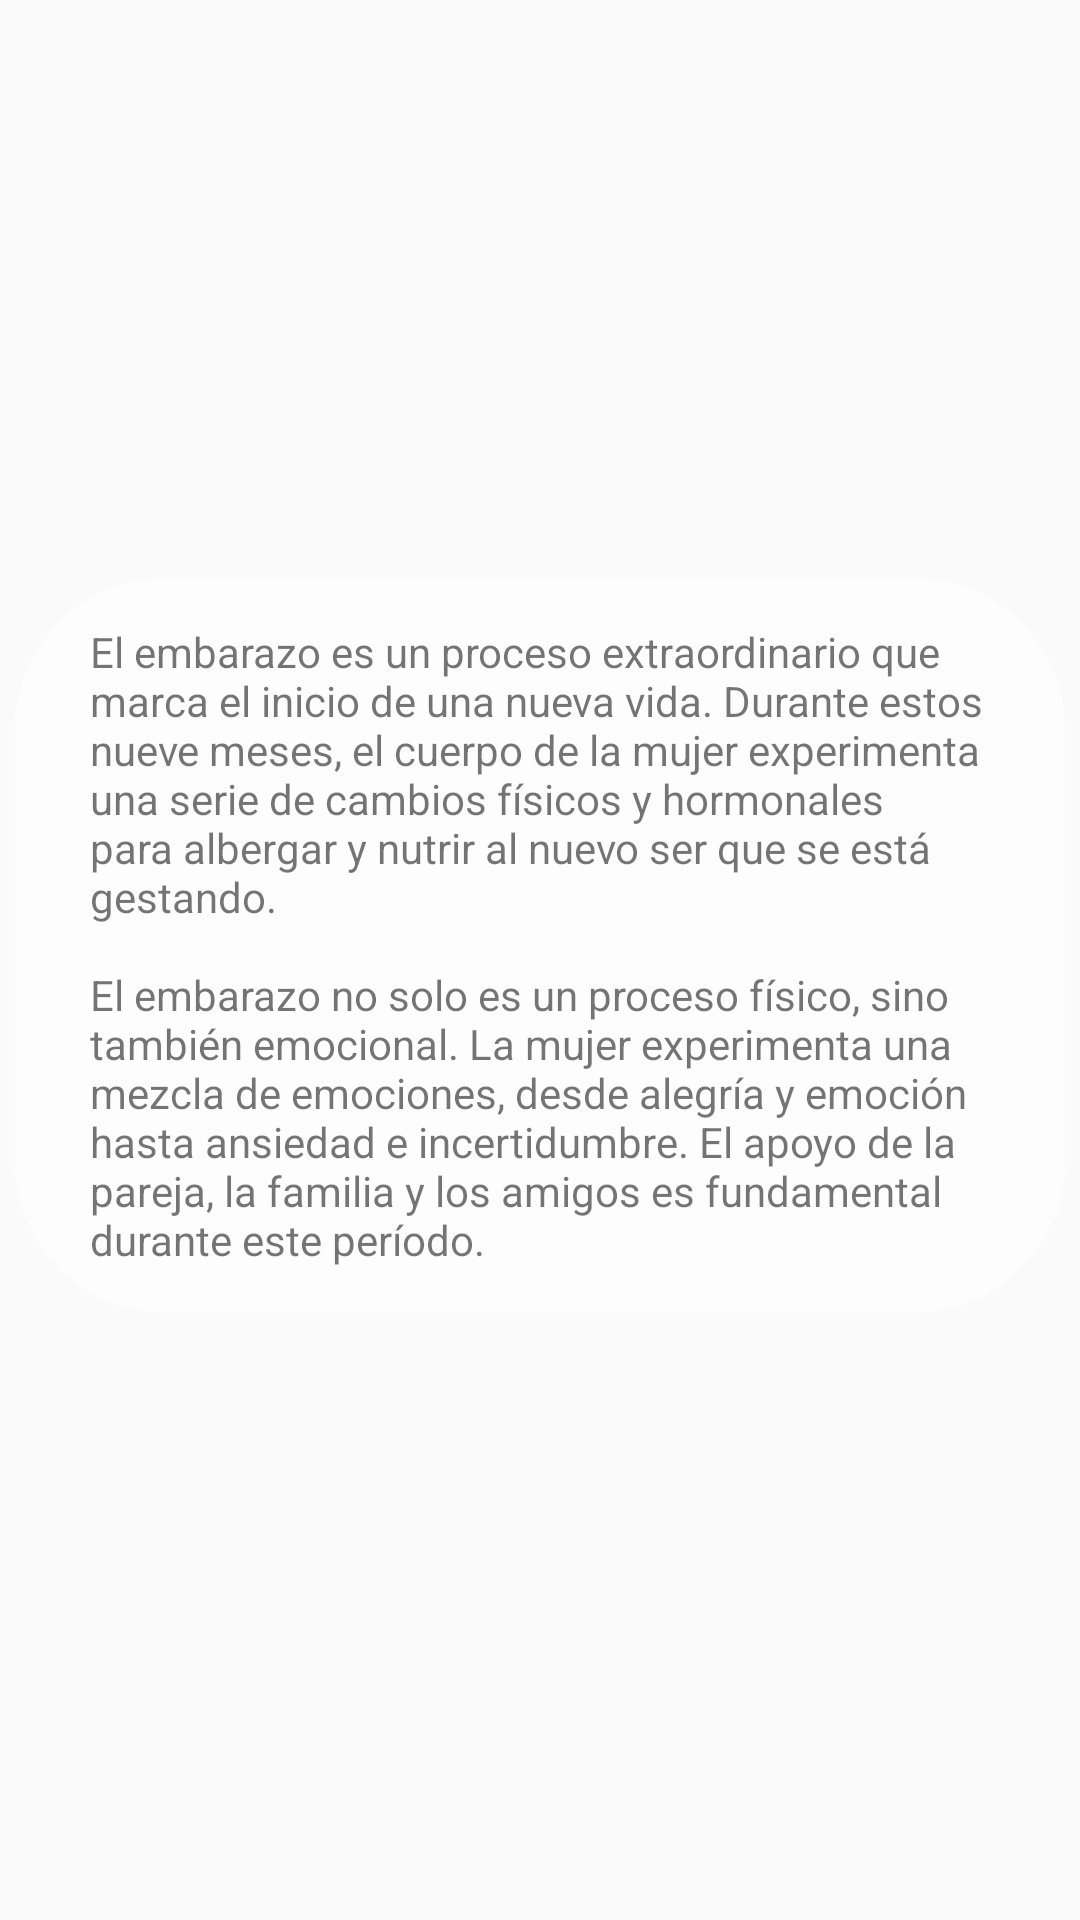

Here is an Android app screen rendered from its layout file. Give the layout XML and the strings, colors and styles it references.
<!-- AndroidManifest.xml: application theme AppTheme -->
<!-- res/layout/button_txt.xml -->
<?xml version="1.0" encoding="utf-8"?>
<androidx.constraintlayout.widget.ConstraintLayout xmlns:android="http://schemas.android.com/apk/res/android"
    xmlns:app="http://schemas.android.com/apk/res-auto"
    xmlns:tools="http://schemas.android.com/tools"
    android:layout_width="wrap_content"
    android:layout_height="wrap_content"
    android:layout_marginBottom="10dp"
    android:background="#00FFFFFF">

    <androidx.constraintlayout.widget.ConstraintLayout
        android:id="@+id/text1"
        android:layout_width="350dp"
        android:layout_height="wrap_content"
        android:layout_marginBottom="10dp"
        android:visibility="visible"
        app:layout_constraintBottom_toBottomOf="parent"
        app:layout_constraintEnd_toEndOf="parent"
        app:layout_constraintStart_toStartOf="parent"
        app:layout_constraintTop_toTopOf="parent">

        <androidx.constraintlayout.widget.ConstraintLayout
            android:layout_width="match_parent"
            android:layout_height="0dp"
            android:background="@drawable/backgroud_card2"
            app:layout_constraintBottom_toBottomOf="parent"
            app:layout_constraintEnd_toEndOf="parent"
            app:layout_constraintStart_toStartOf="parent"
            app:layout_constraintTop_toTopOf="parent">

        </androidx.constraintlayout.widget.ConstraintLayout>

        <TextView
            android:id="@+id/textoShowButton"
            android:layout_width="0dp"
            android:layout_height="wrap_content"
            android:layout_marginStart="25dp"
            android:layout_marginTop="15dp"
            android:layout_marginEnd="25dp"
            android:layout_marginBottom="15dp"
            android:text="@string/text_emb"
            app:layout_constraintBottom_toBottomOf="parent"
            app:layout_constraintEnd_toEndOf="parent"
            app:layout_constraintStart_toStartOf="parent"
            app:layout_constraintTop_toTopOf="parent" />
    </androidx.constraintlayout.widget.ConstraintLayout>
</androidx.constraintlayout.widget.ConstraintLayout>
<!-- resources referenced by this layout -->
<resources>
  <!-- drawable backgroud_card2 (drawable) -->
  <?xml version="1.0" encoding="utf-8"?>
  <shape  xmlns:android="http://schemas.android.com/apk/res/android" android:shape="rectangle">
  <solid android:color="@color/white"/>
  <corners android:radius="50dp"/>
  </shape>
  <string name="text_emb">El embarazo es un proceso extraordinario que marca el inicio de una nueva vida. Durante estos nueve meses, el cuerpo de la mujer experimenta una serie de cambios físicos y hormonales para albergar y nutrir al nuevo ser que se está gestando.\n\nEl embarazo no solo es un proceso físico, sino también emocional. La mujer experimenta una mezcla de emociones, desde alegría y emoción hasta ansiedad e incertidumbre. El apoyo de la pareja, la familia y los amigos es fundamental durante este período.</string>
  <style name="AppTheme" parent="Theme.AppCompat.Light.DarkActionBar">
          <item name="colorPrimary">#000000</item>
          <item name="colorPrimaryDark">#000000</item>
          <item name="colorAccent">#000000</item>
          <item name="colorControlActivated">@color/teal_700</item>
      </style>
  <color name="white">#FDFDFD</color>
  <color name="teal_700">#5355a1</color>
</resources>
